Dataset: DR_data (GitHub, rodolfo-fp/teste). Classes: ano DR, mild diabetic retinopathy, moderate diabetic retinopathy, severe diabetic retinopathy, epro DR.

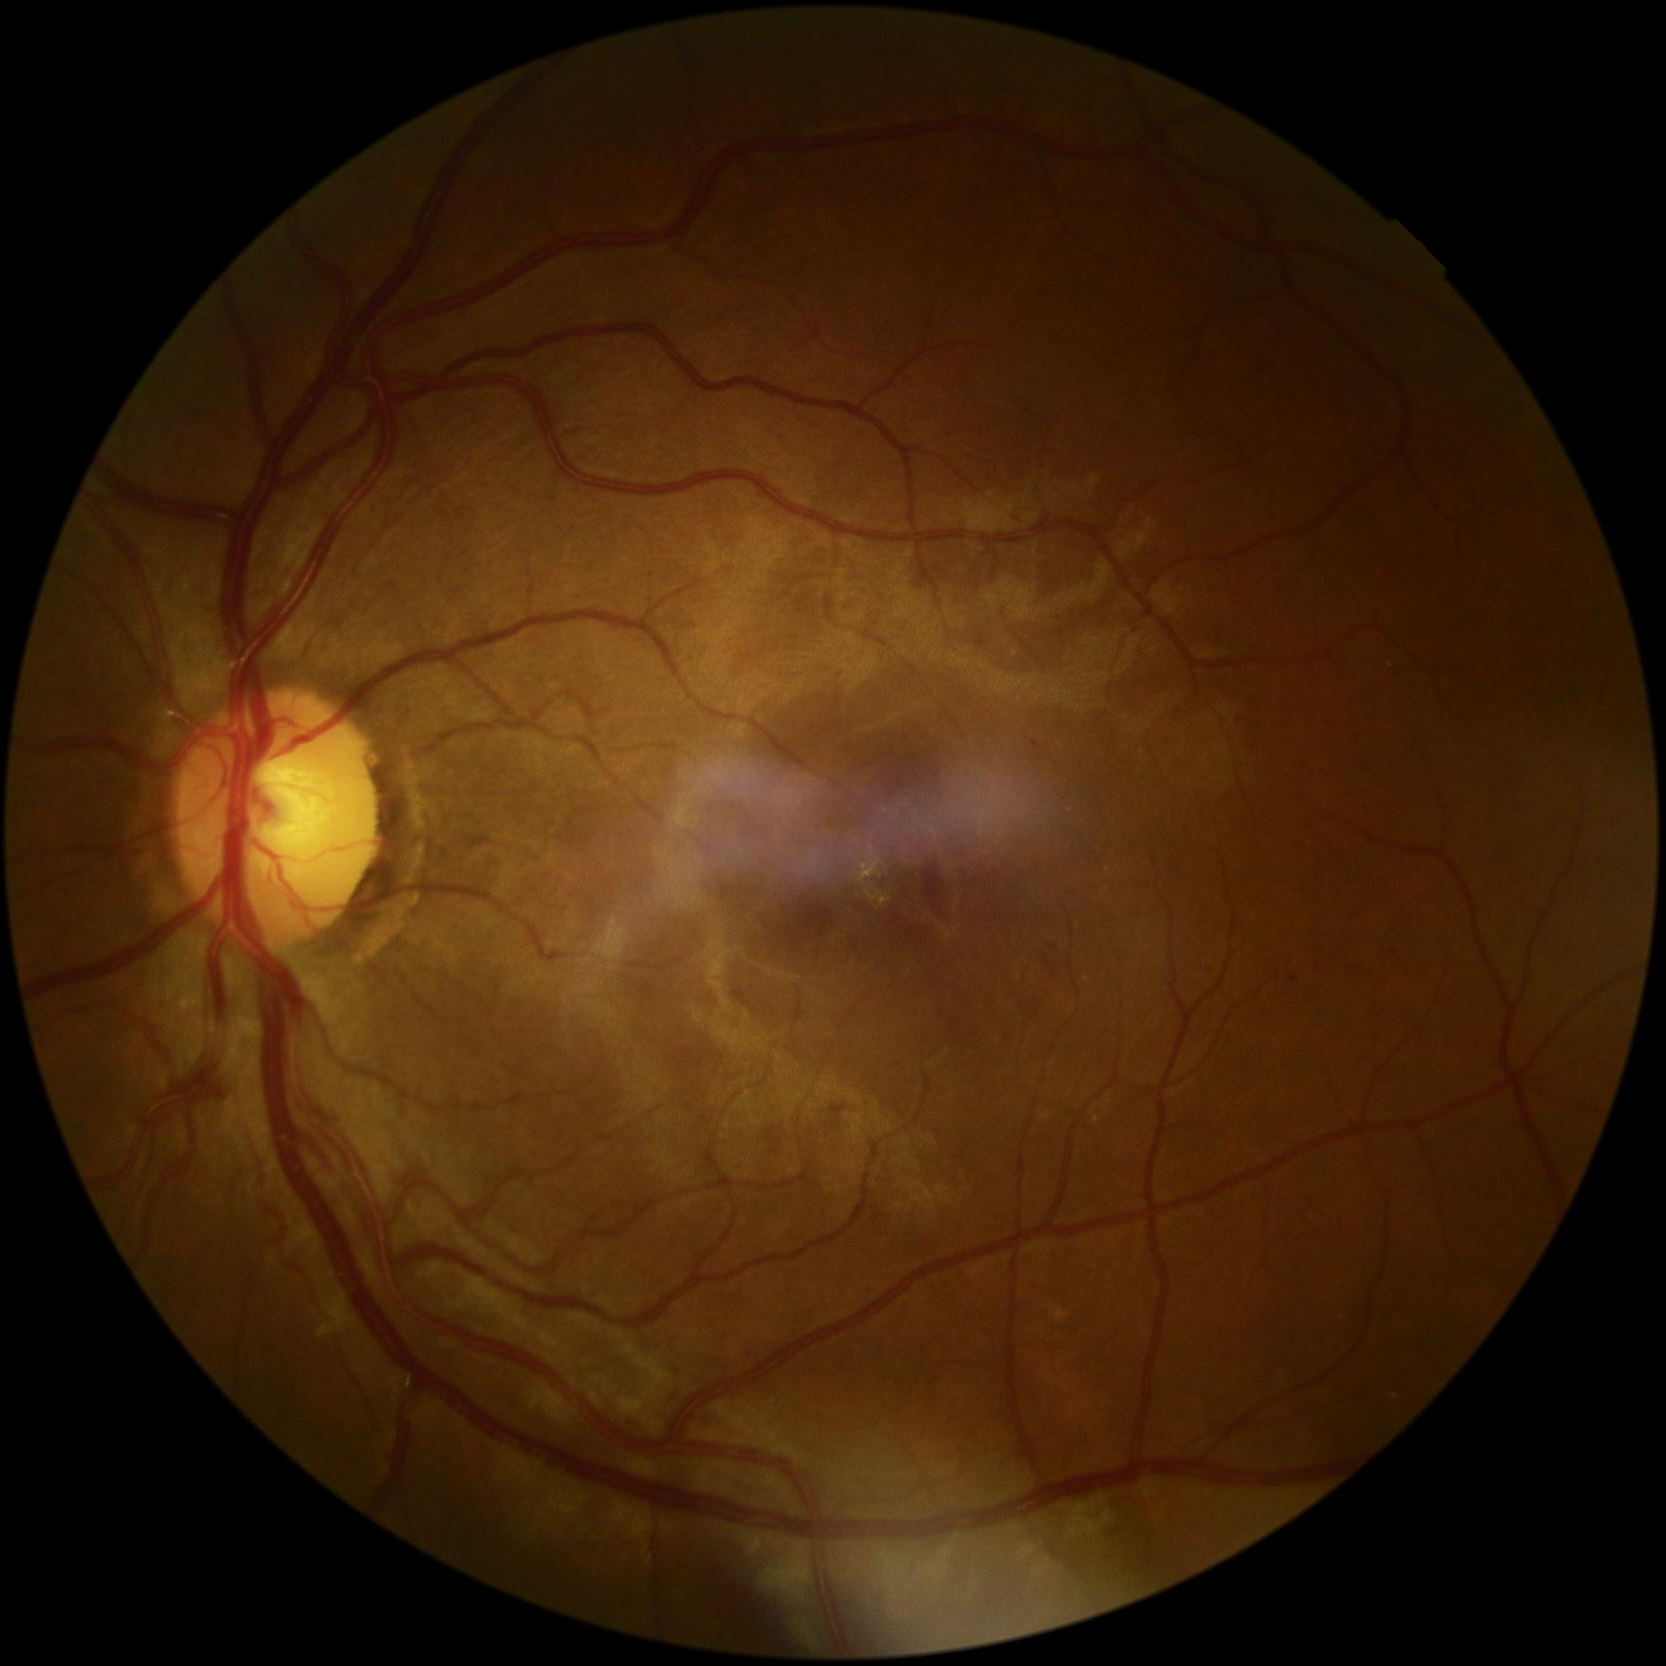
Label: moderate diabetic retinopathy

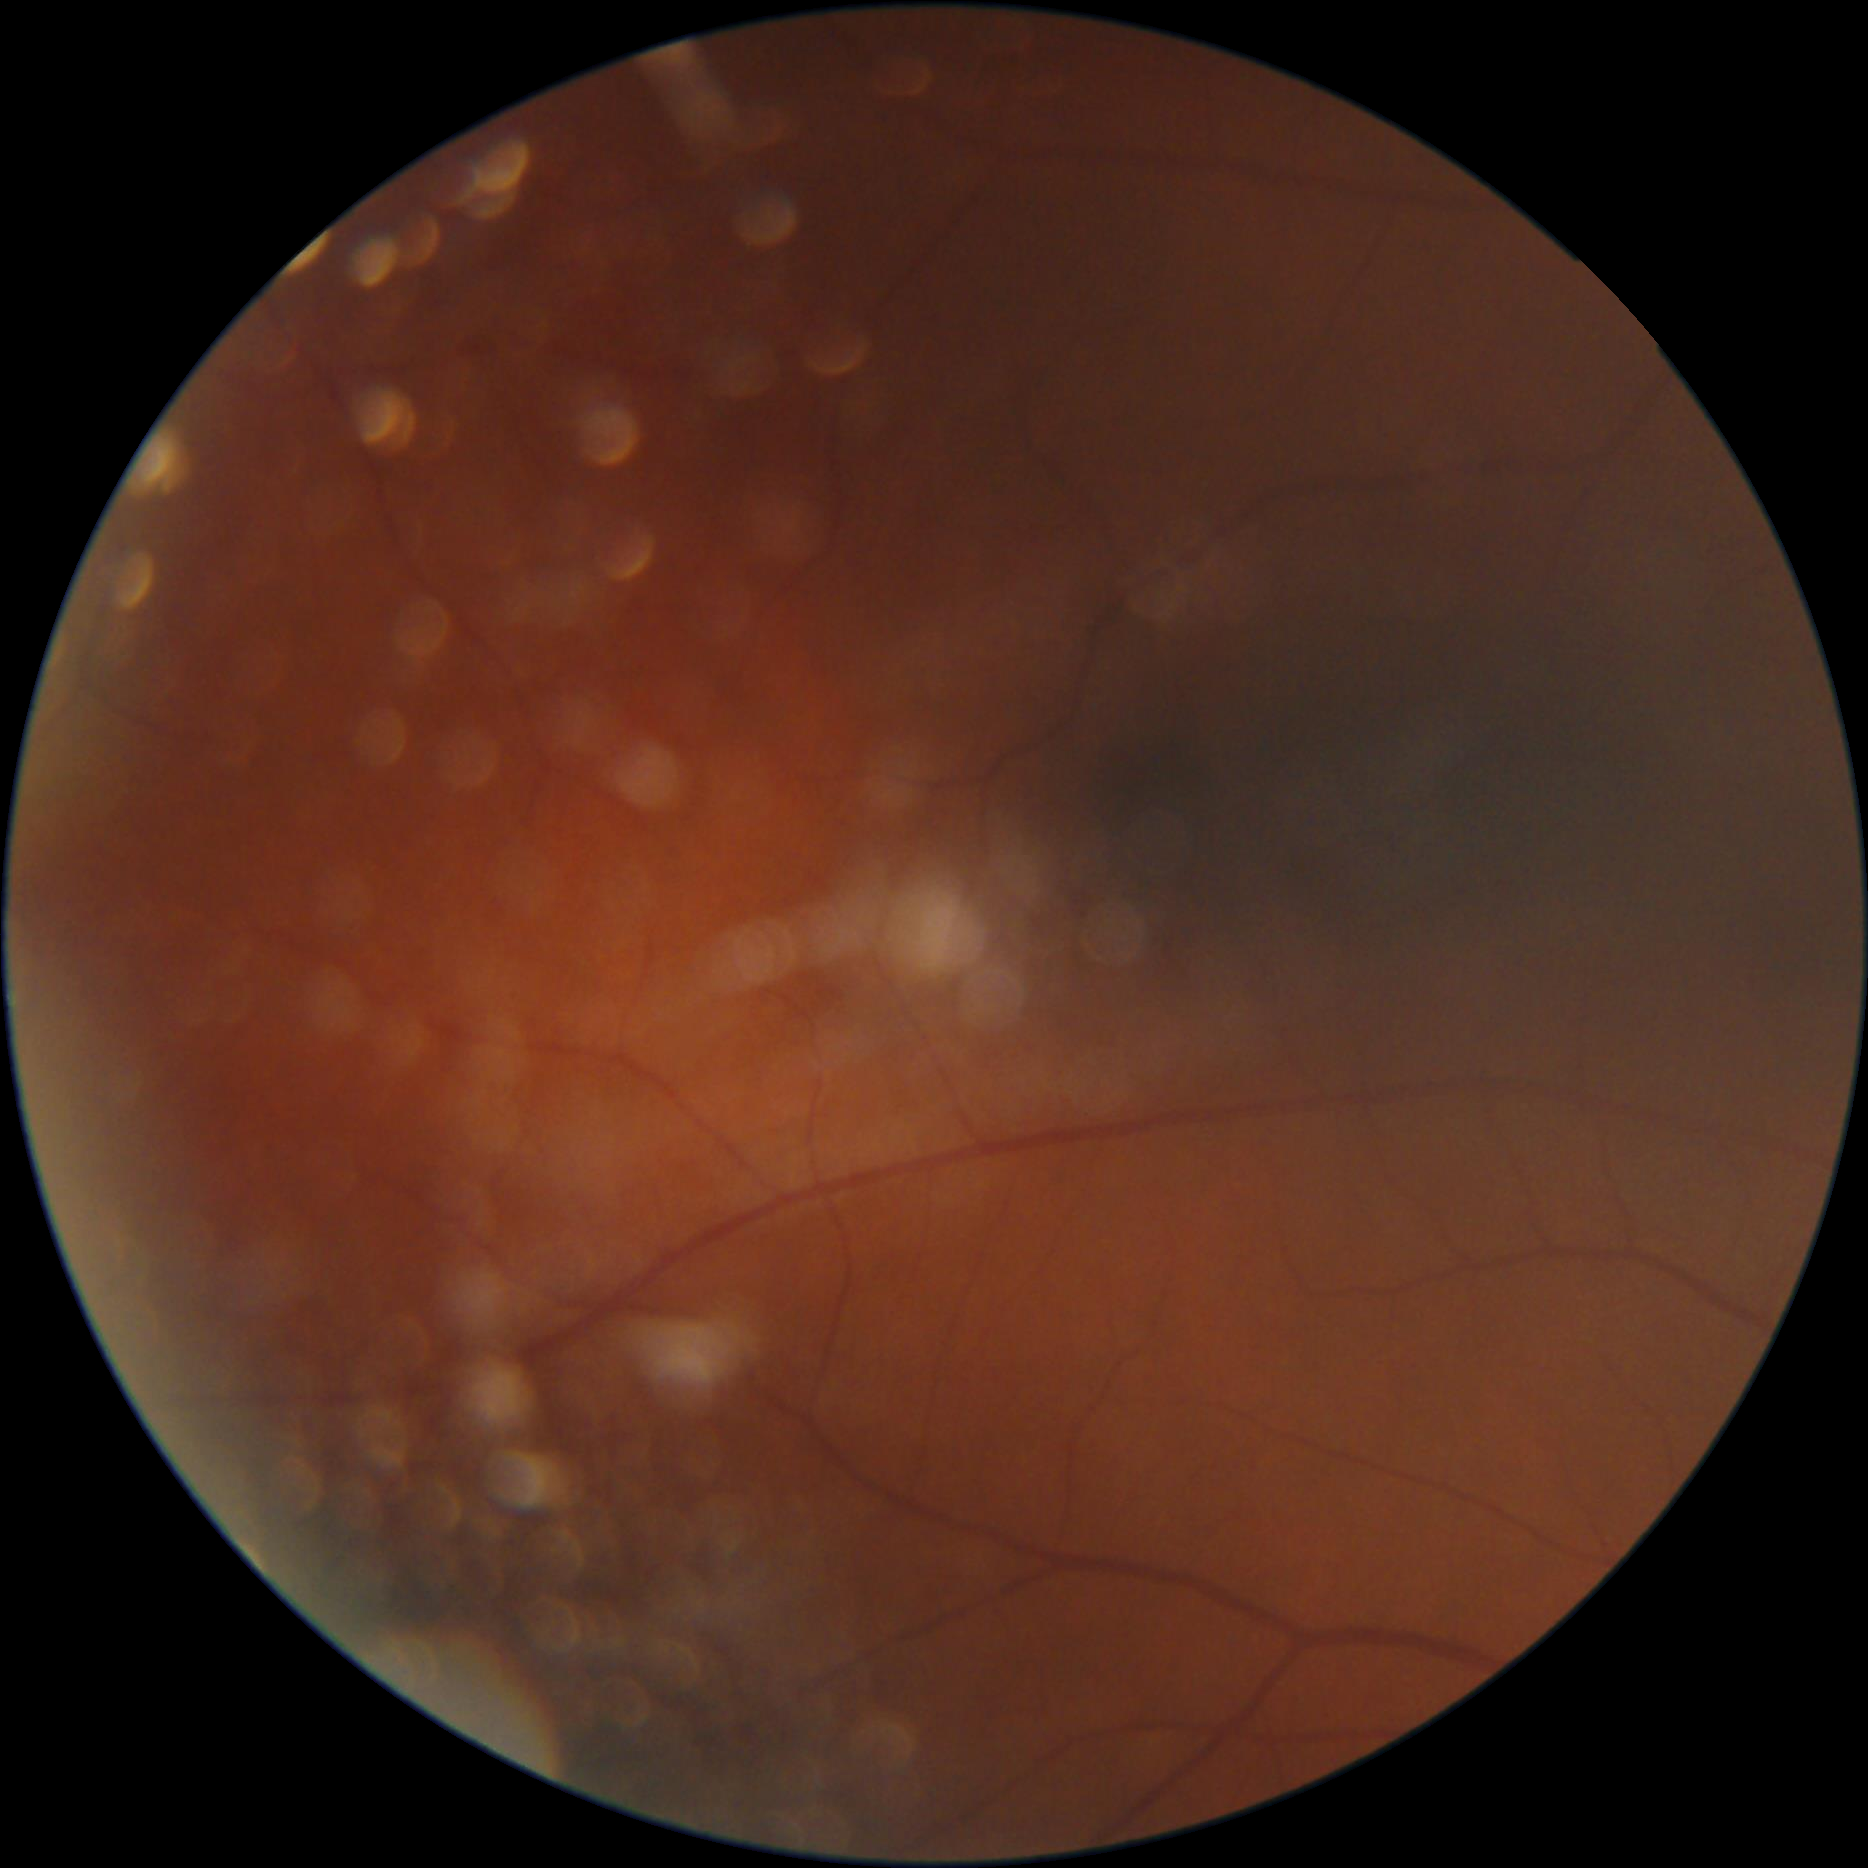
Label: ano DR

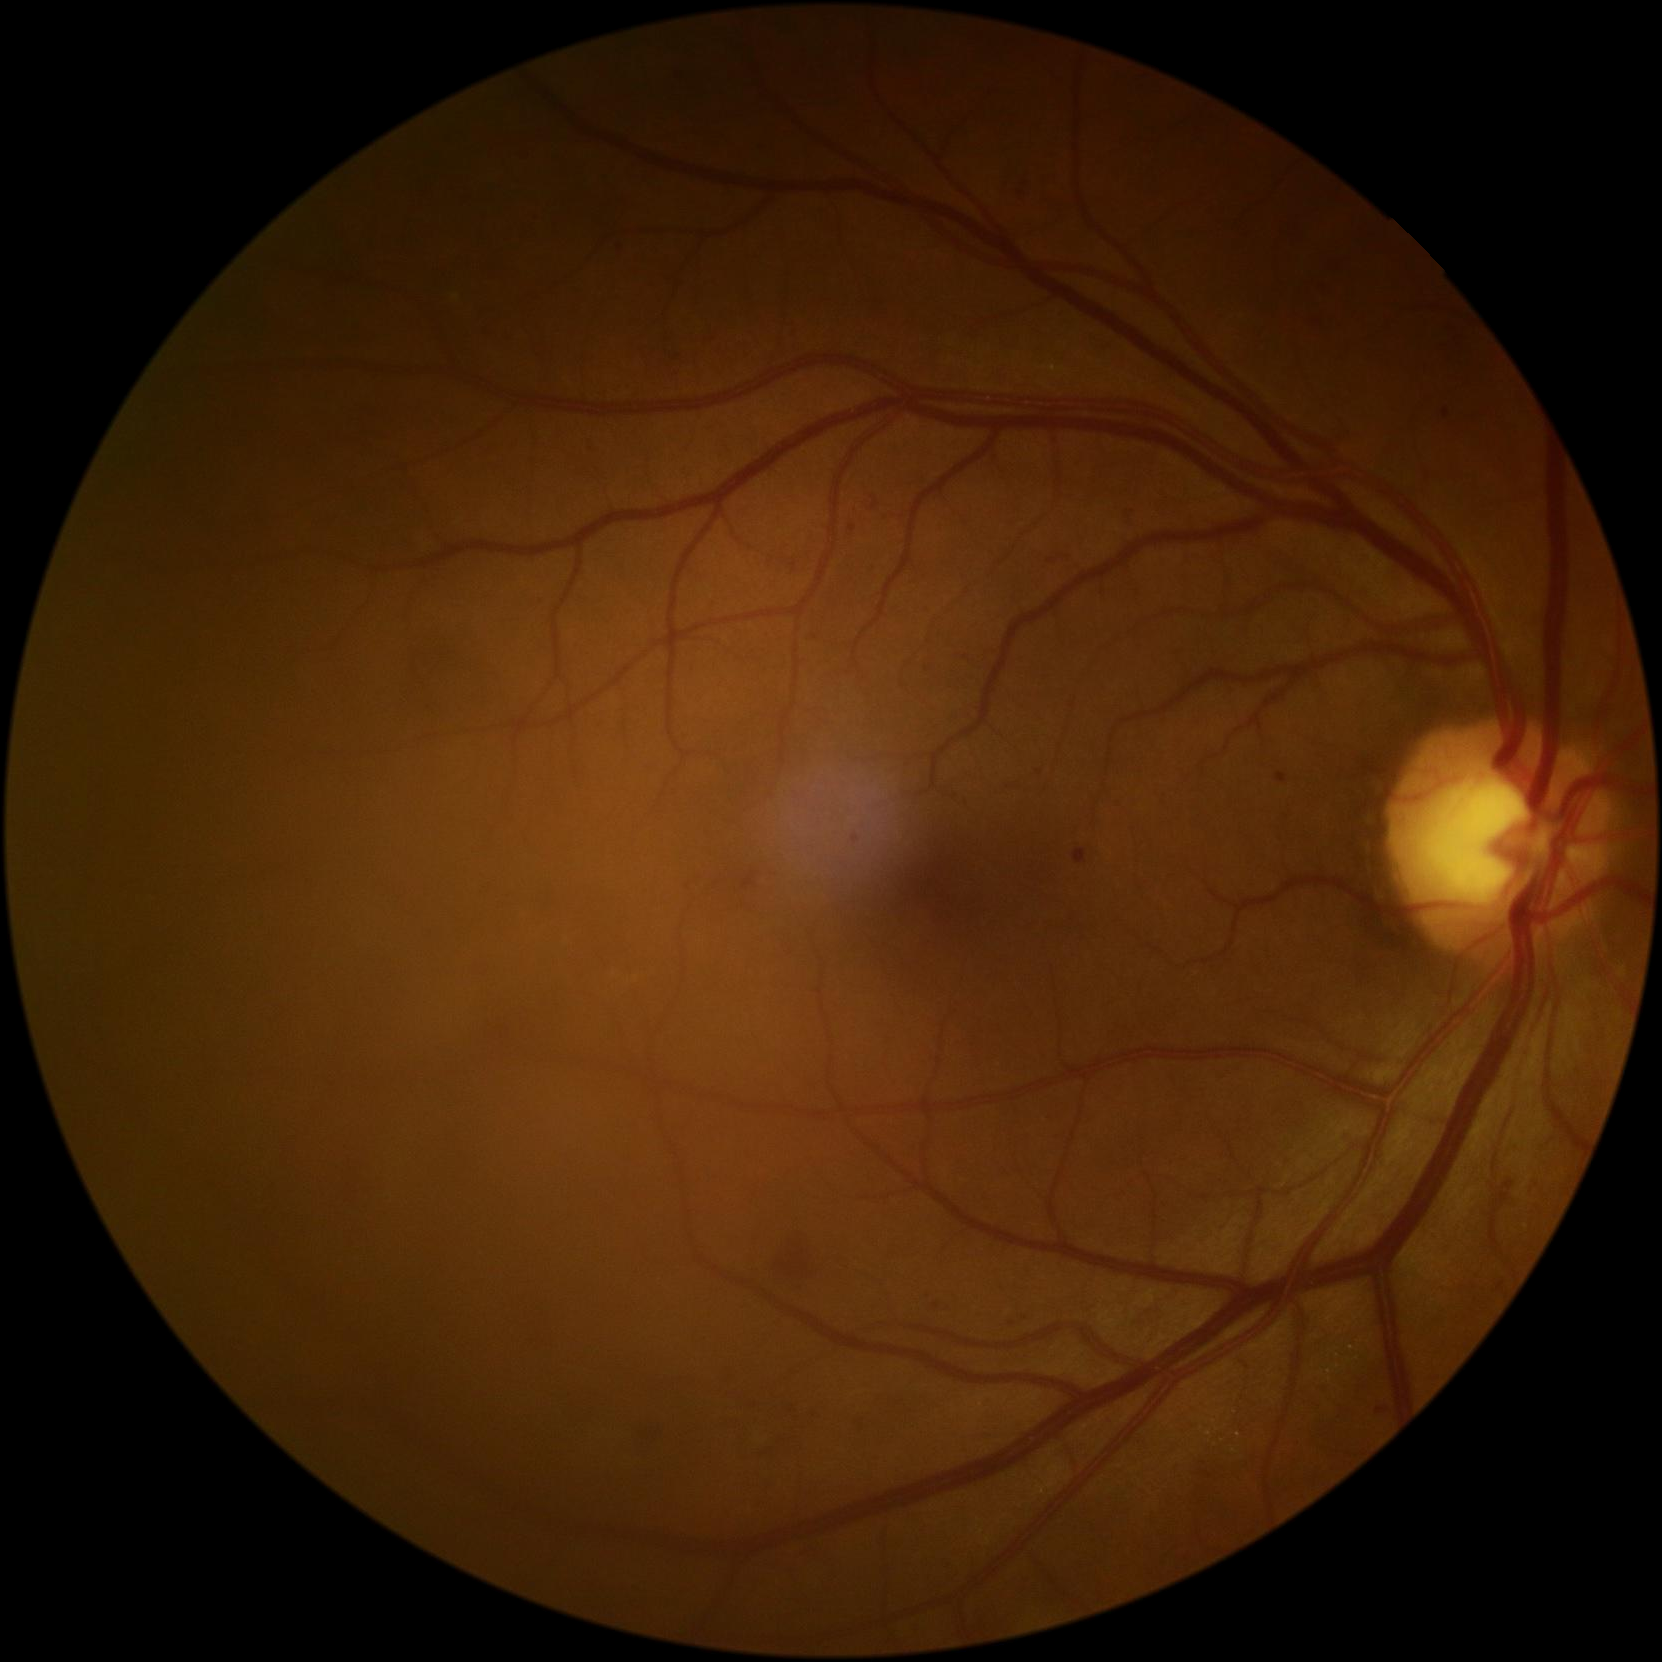
Label: severe diabetic retinopathy

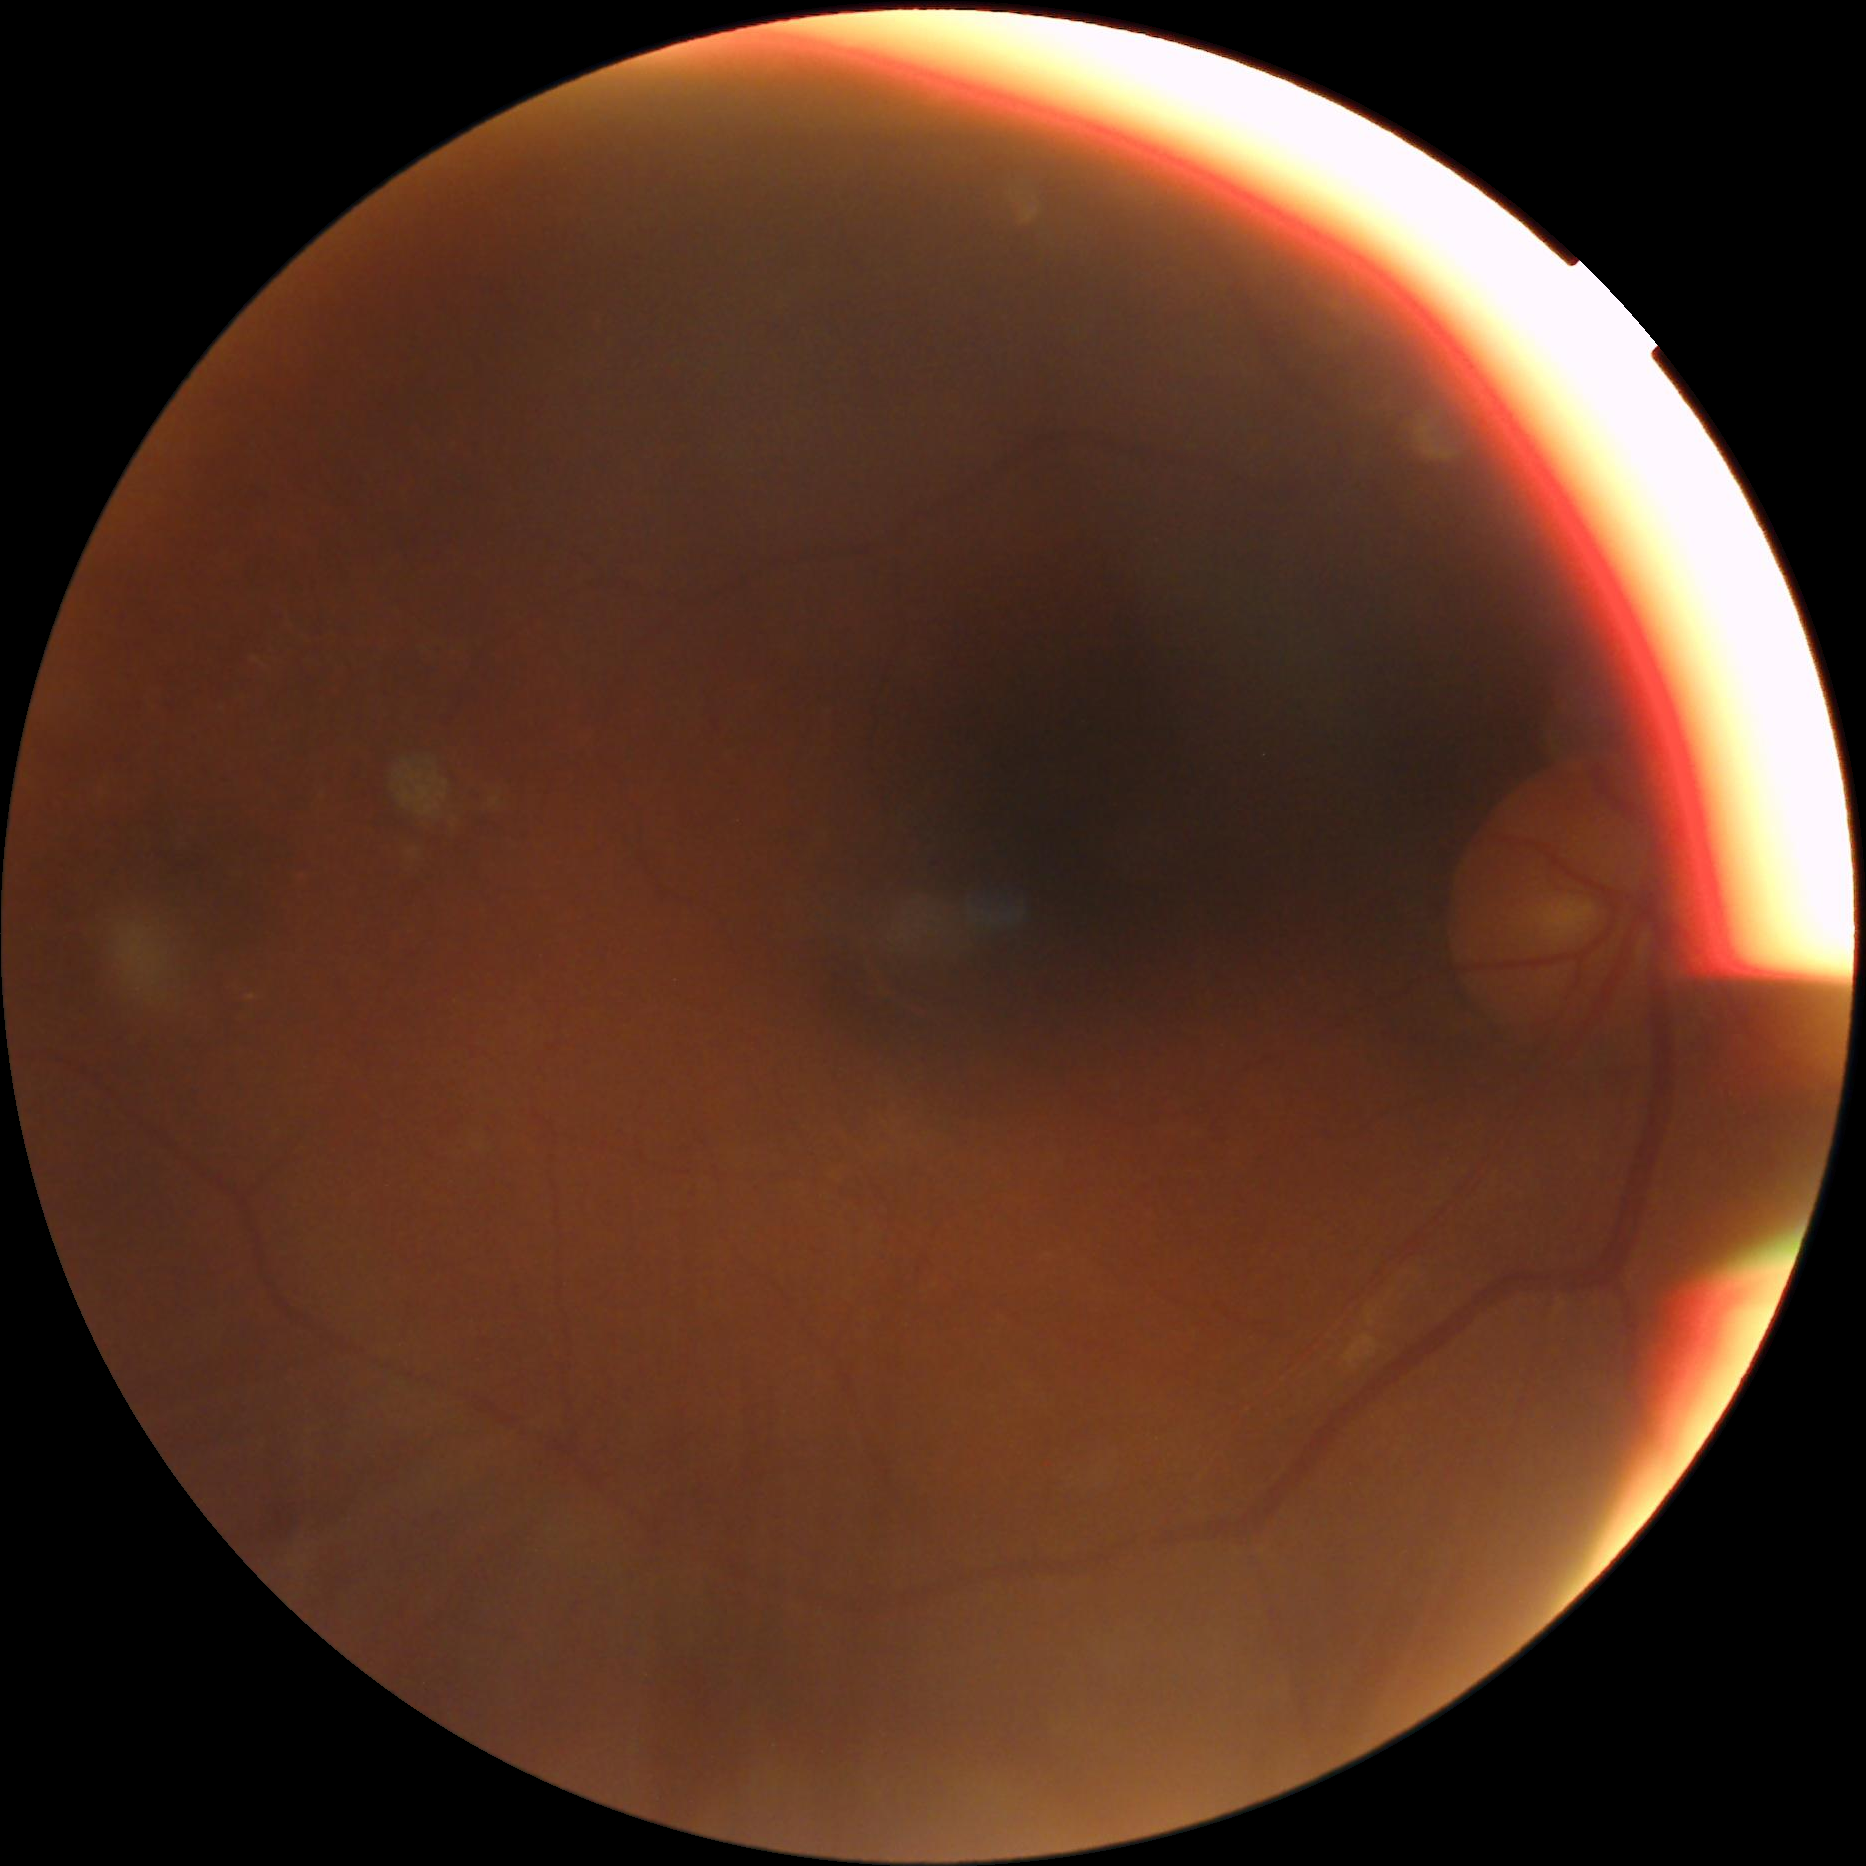
Label: epro DR

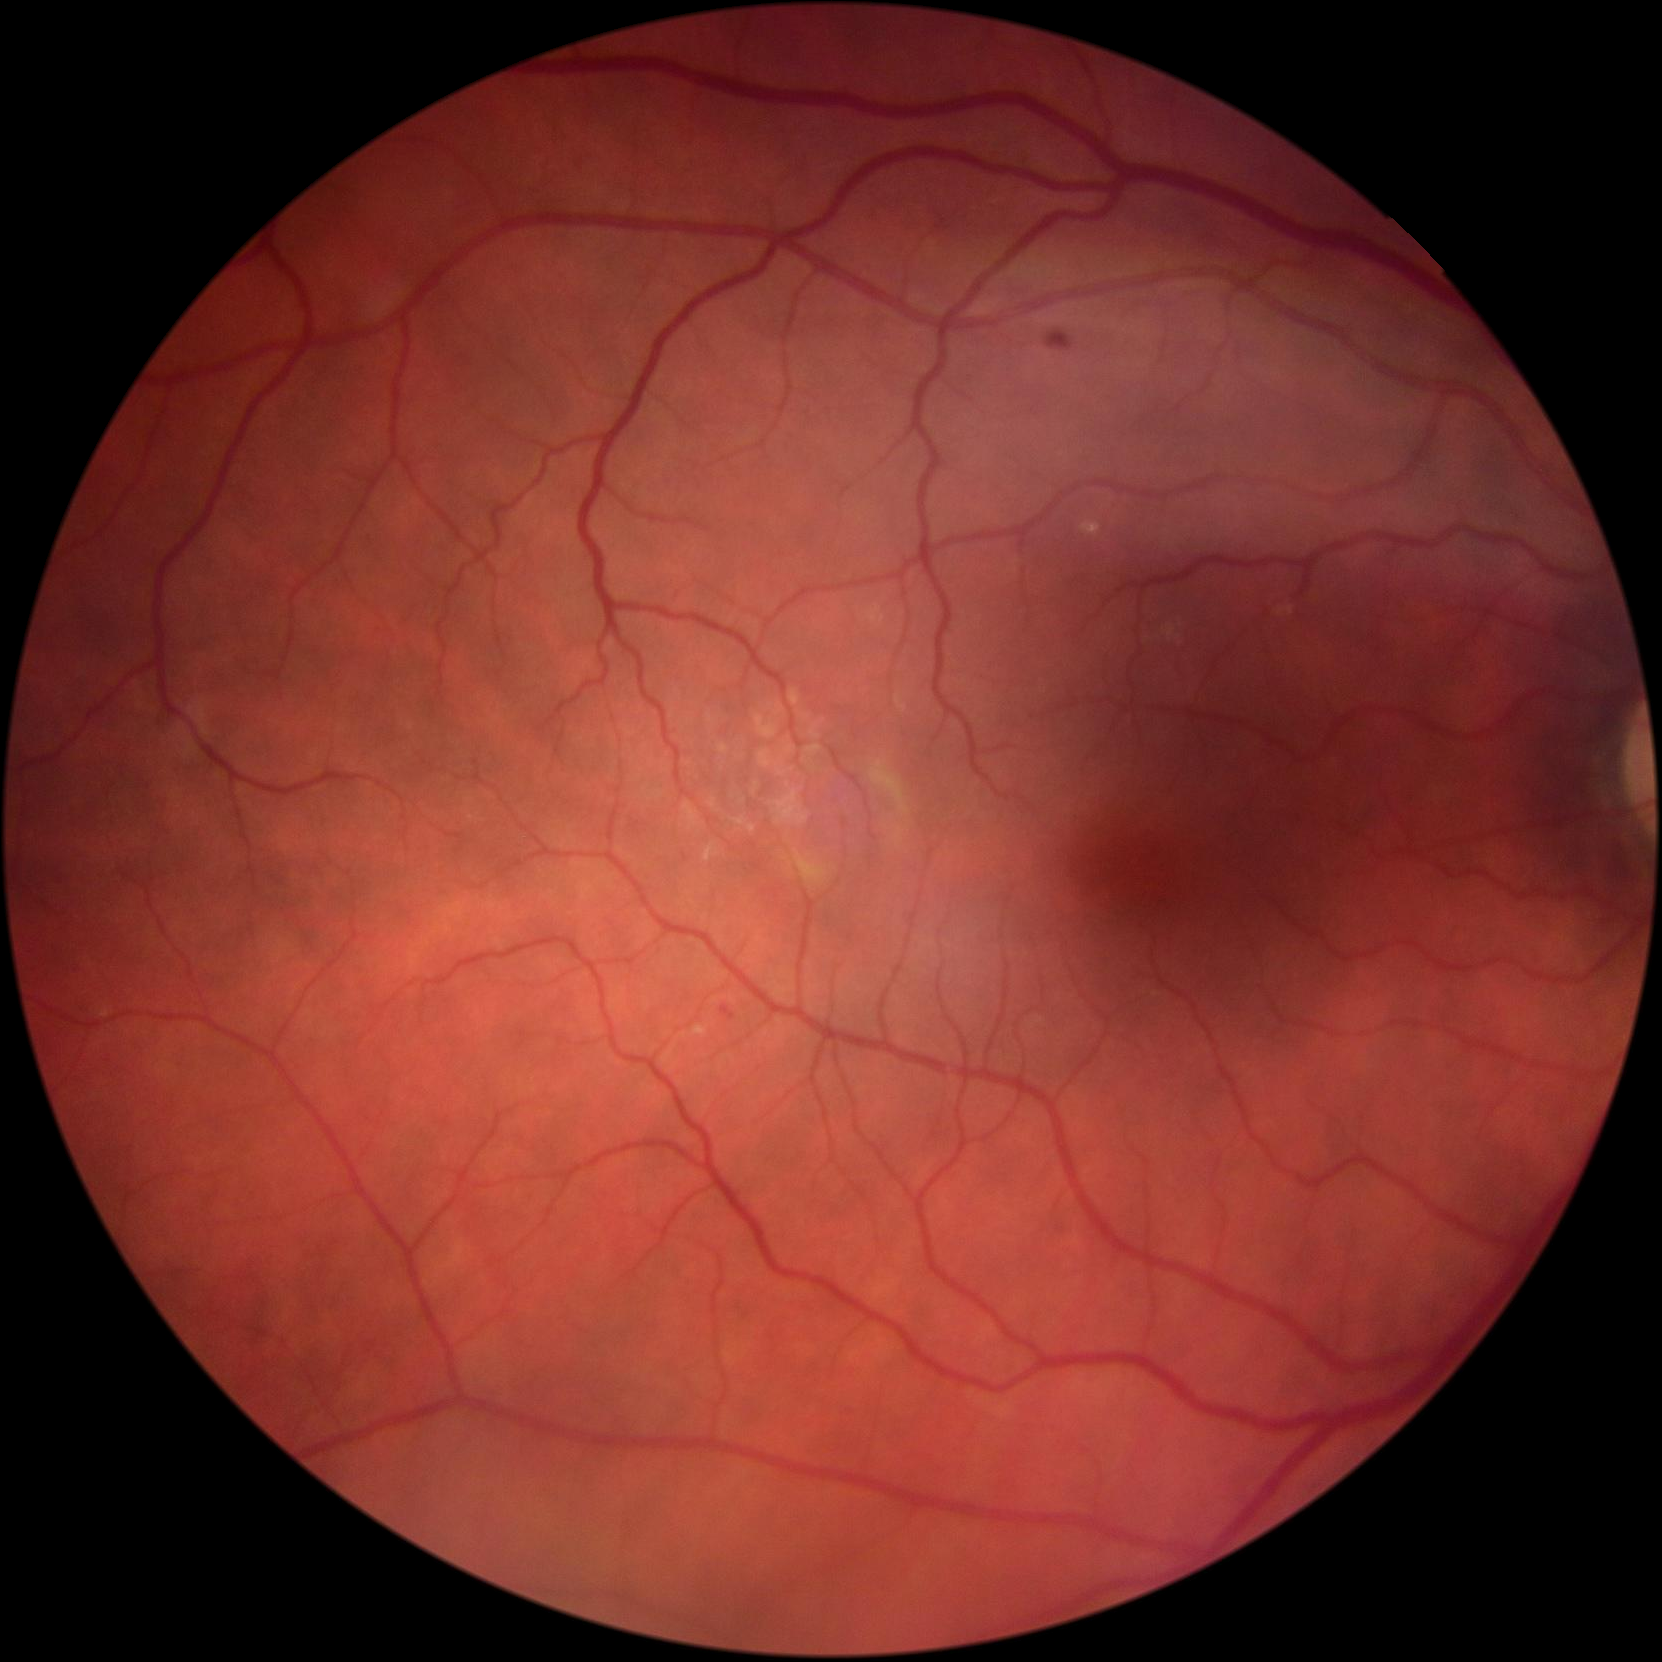
Label: mild diabetic retinopathy

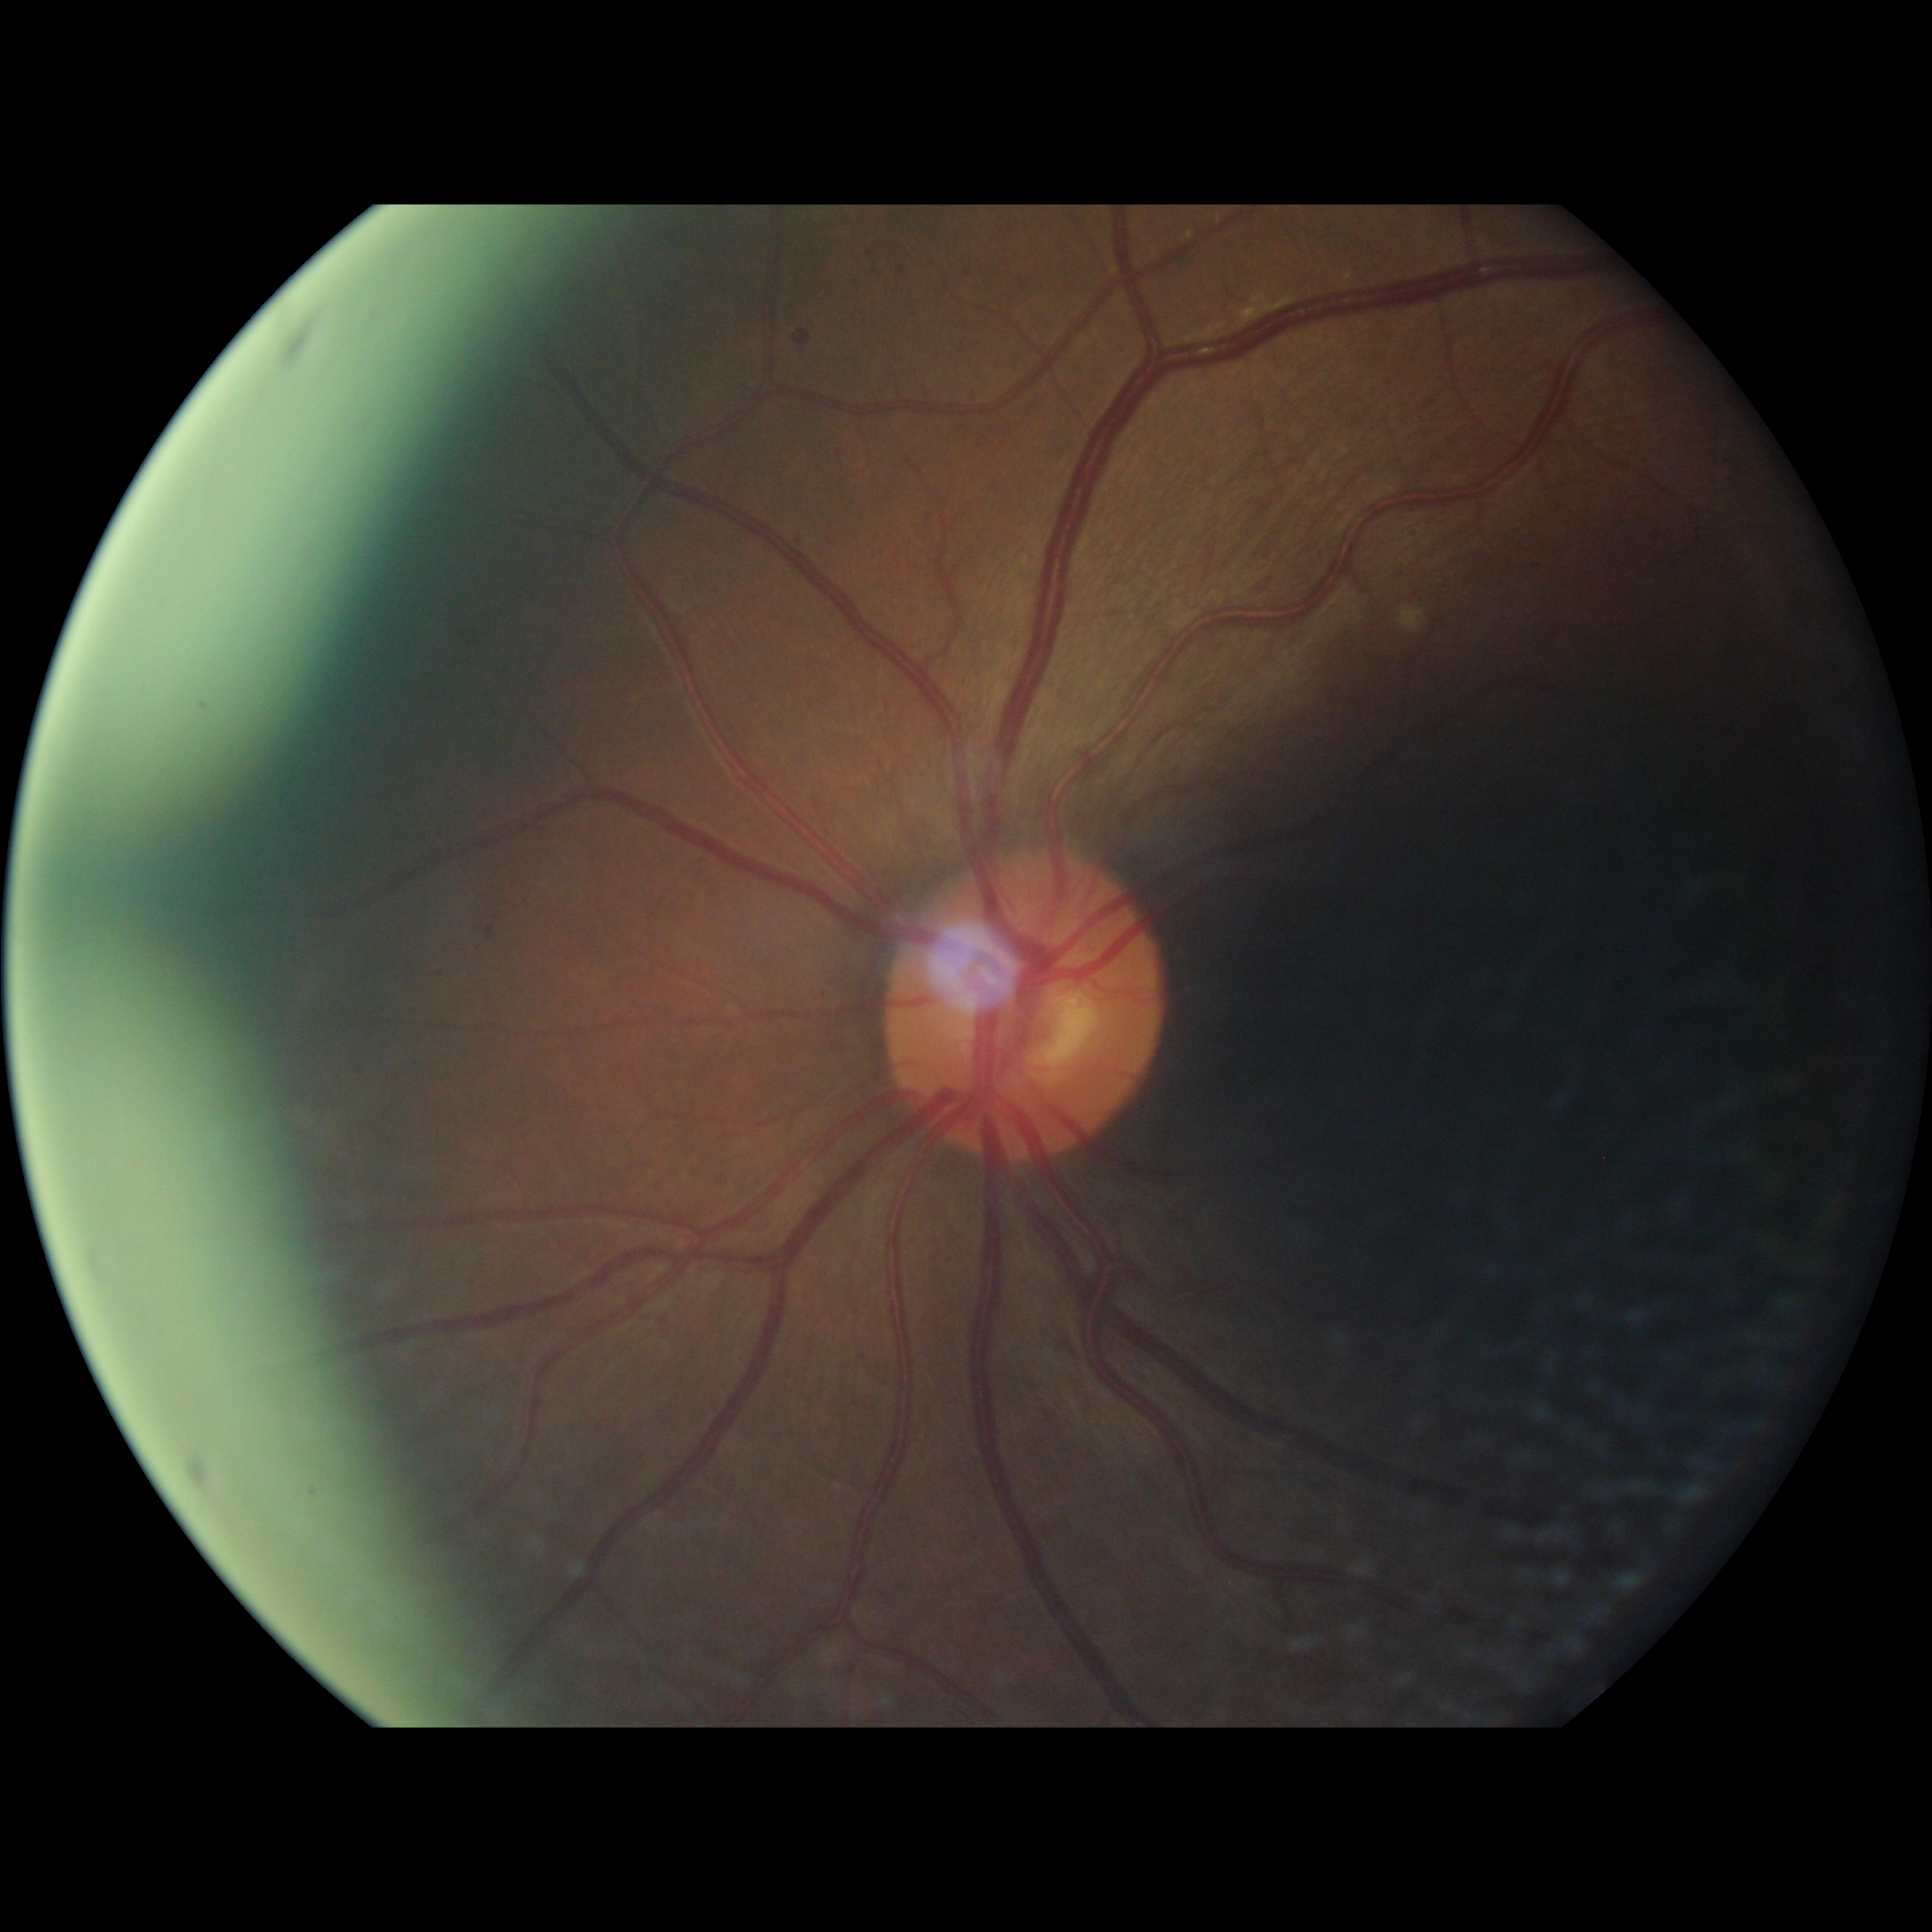
Label: moderate diabetic retinopathy
